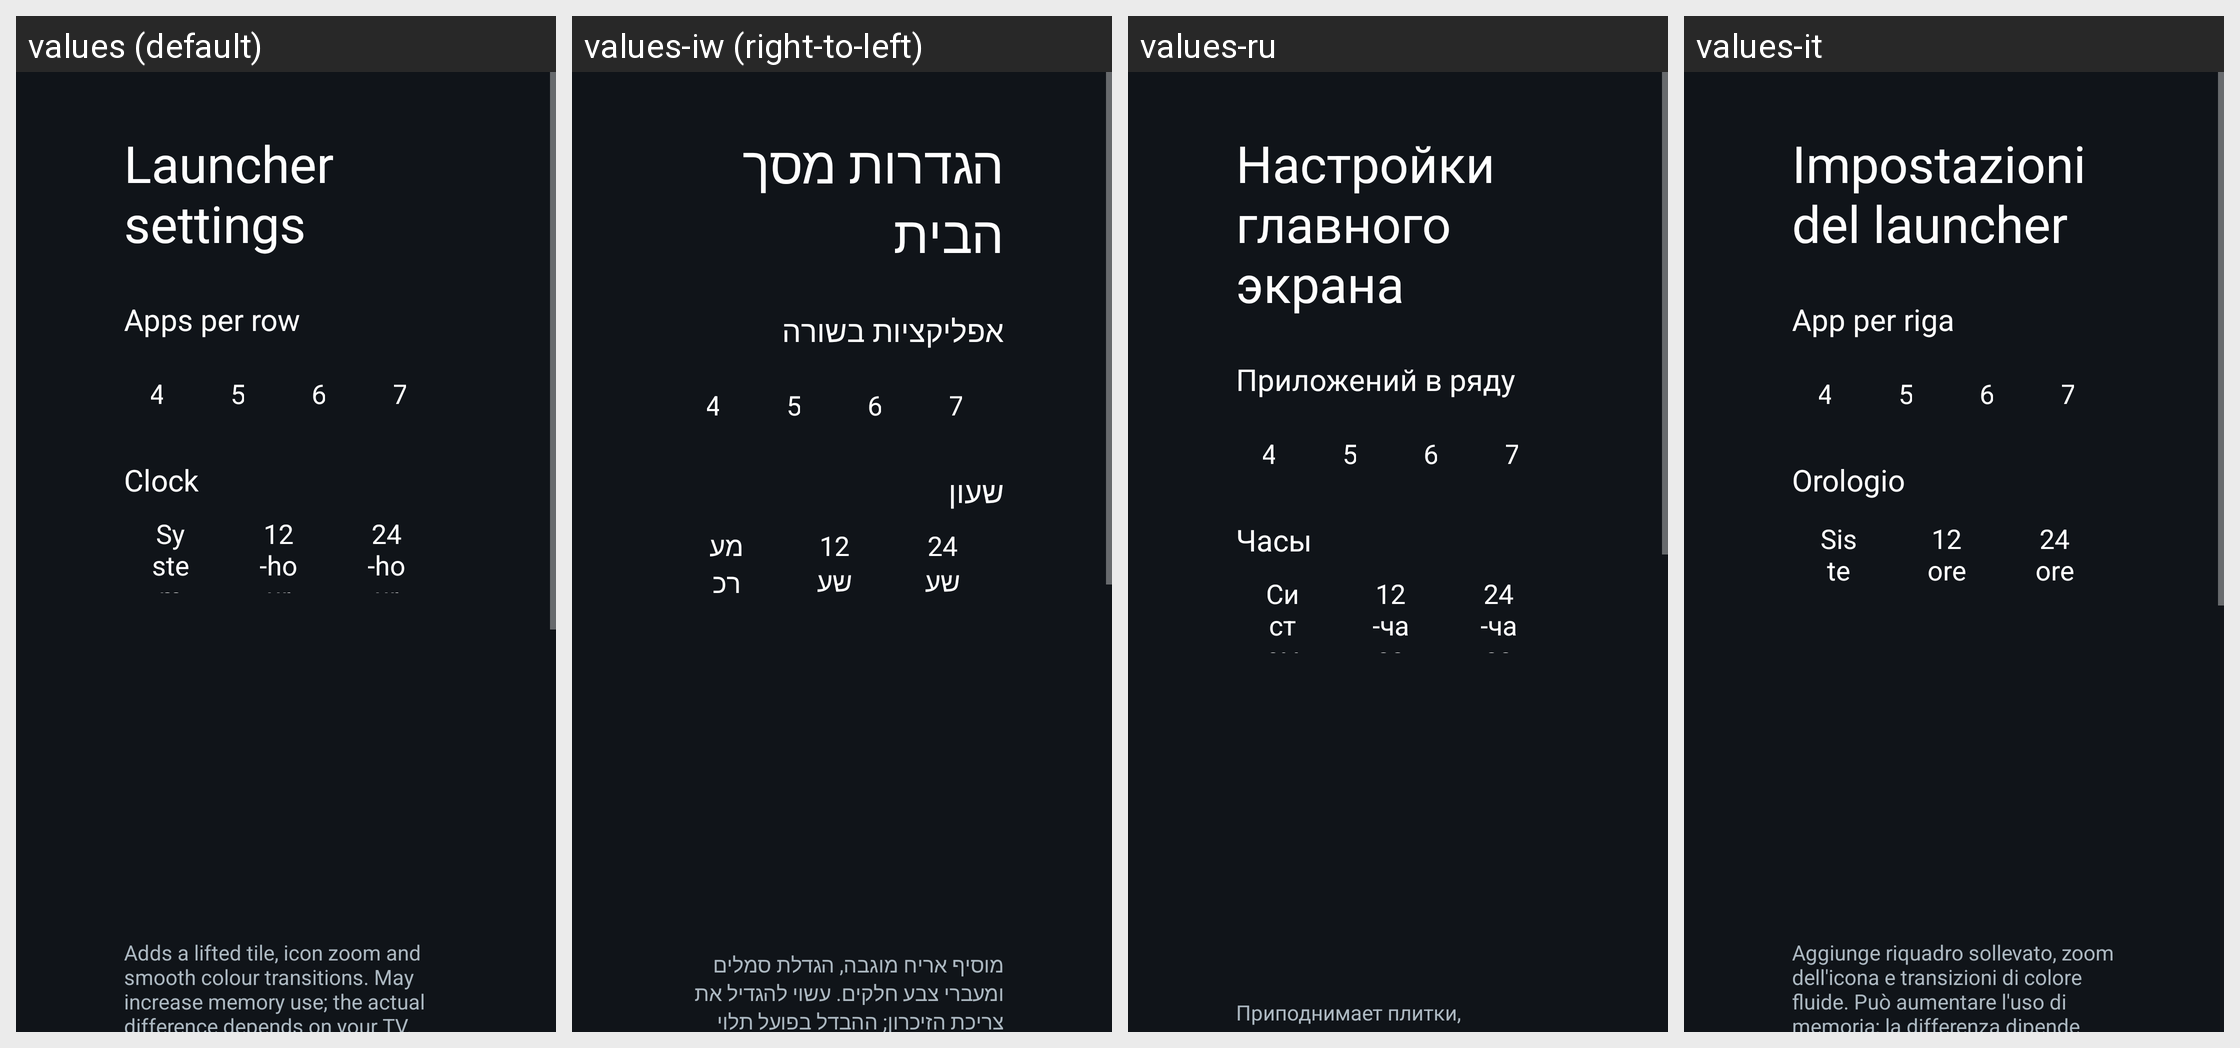

Translations of the strings shown on this Android screen, per locale in the grid:
Android screen res/layout/activity_launcher_settings.xml rendered under 4 locales, left to right: values (default), values-iw (right-to-left), values-ru, values-it. Device: Nexus 5 (rendered at 1080×1920; each locale shown at half size, 540×960, under a caption strip naming it); theme Theme.TvHome.
Other locales in the repository, not shown: values-ar, values-ast, values-bn, values-ca, values-cs, values-de, values-es, values-fi, values-fr, values-in, values-nb, values-nl, values-pl, values-pt, values-th, values-tr, values-uk, values-uz, values-vi, values-zh-rCN, values-zh-rTW.
Strings drawn on this screen, with the default value and each locale's value (text and hints the layout hard-codes, and strings that could not be matched under every locale, appear in the picture but are not listed):

launcher_settings
  values: Launcher settings
  values-iw: הגדרות מסך הבית
  values-ru: Настройки главного экрана
  values-it: Impostazioni del launcher

columns_label
  values: Apps per row
  values-iw: אפליקציות בשורה
  values-ru: Приложений в ряду
  values-it: App per riga

dream_name
  values: Clock
  values-iw: שעון
  values-ru: Часы
  values-it: Orologio

clock_format_system
  values: System
  values-iw: מערכת
  values-ru: Системные
  values-it: Sistema

clock_format_12
  values: 12-hour
  values-iw: 12 שעות
  values-ru: 12-часовой
  values-it: 12 ore

clock_format_24
  values: 24-hour
  values-iw: 24 שעות
  values-ru: 24-часовой
  values-it: 24 ore

advanced_effects_warning
  values: Adds a lifted tile, icon zoom and smooth colour transitions. May increase memory use; the actual difference depends on your TV.
  values-iw: מוסיף אריח מוגבה, הגדלת סמלים ומעברי צבע חלקים. עשוי להגדיל את צריכת הזיכרון; ההבדל בפועל תלוי בטלוויזיה.
  values-ru: Приподнимает плитки, увеличивает значки и сглаживает переходы цвета. Может увеличить расход памяти; результат зависит от телевизора.
  values-it: Aggiunge riquadro sollevato, zoom dell'icona e transizioni di colore fluide. Può aumentare l'uso di memoria; la differenza dipende dalla TV.
